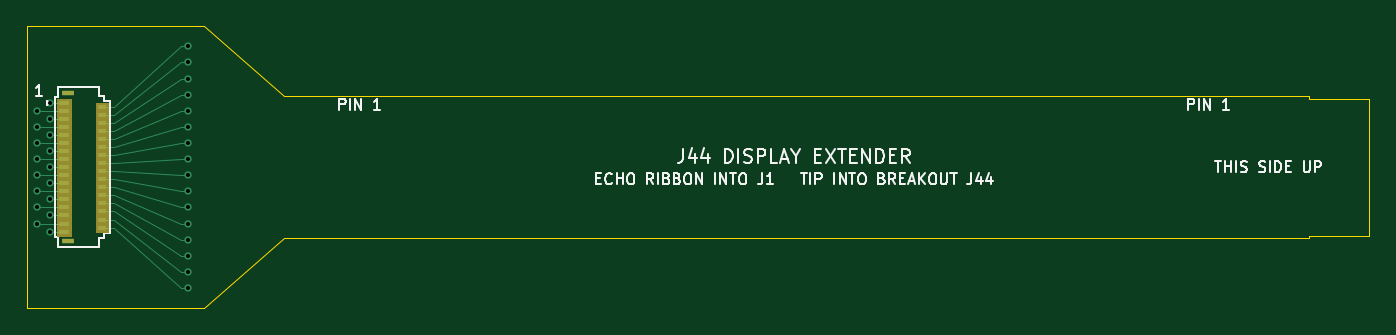
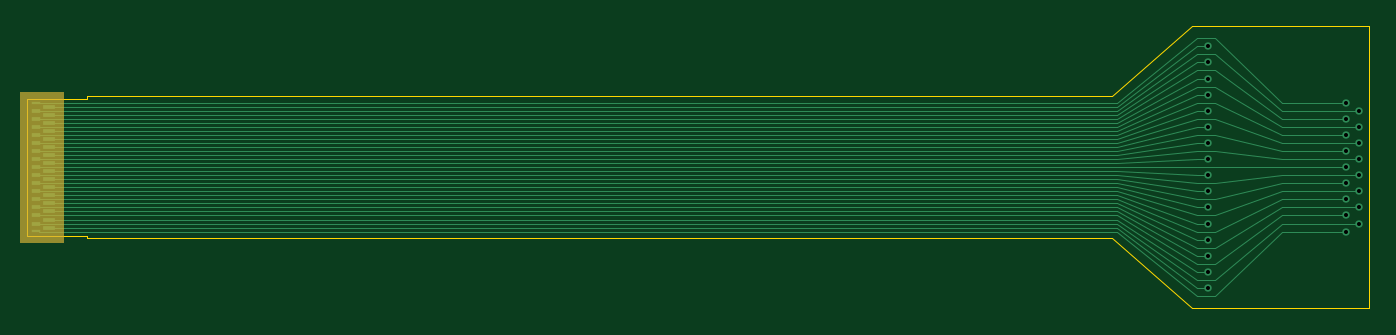
Circuit board: 10 layer files. Board 100.0 x 21.0 mm.
- bottom_copper: j44-ext-B_Cu.gbl (10627 bytes)
- bottom_mask: j44-ext-B_Mask.gbs (1837 bytes)
- bottom_silk: j44-ext-B_Silkscreen.gbo (1847 bytes)
- outline: j44-ext-Edge_Cuts.gm1 (1070 bytes)
- top_copper: j44-ext-F_Cu.gtl (7376 bytes)
- top_mask: j44-ext-F_Mask.gts (2102 bytes)
- paste: j44-ext-F_Paste.gtp (1563 bytes)
- top_silk: j44-ext-F_Silkscreen.gto (26183 bytes)
- drill: j44-ext-NPTH.drl (264 bytes)
- drill: j44-ext-PTH.drl (710 bytes)

=== bottom_copper: j44-ext-B_Cu.gbl (10627 bytes, source omitted) ===
=== bottom_mask: j44-ext-B_Mask.gbs ===
%TF.GenerationSoftware,KiCad,Pcbnew,10.0.8*%
%TF.CreationDate,2026-11-16T16:33:30+00:00*%
%TF.ProjectId,j44-ext,6a34342d-6578-4742-9e6b-696361645f70,rev?*%
%TF.SameCoordinates,Original*%
%TF.FileFunction,Soldermask,Bot*%
%TF.FilePolarity,Negative*%
%FSLAX46Y46*%
G04 Gerber Fmt 4.6, Leading zero omitted, Abs format (unit mm)*
G04 Created by KiCad (PCBNEW 10.0.8) date 2026-11-16 16:33:30*
%MOMM*%
%LPD*%
G01*
G04 APERTURE LIST*
%ADD10C,0.050000*%
%ADD11R,0.700000X0.240000*%
%ADD12R,0.950000X0.280000*%
%ADD13R,0.700000X0.280000*%
G04 APERTURE END LIST*
D10*
X117300000Y-34400000D02*
X120500000Y-34400000D01*
X120500000Y-45600000D01*
X117300000Y-45600000D01*
X117300000Y-34400000D01*
G36*
X120500000Y-45600000D02*
G01*
X117300000Y-45600000D01*
X117300000Y-34400000D01*
X120500000Y-34400000D01*
X120500000Y-45600000D01*
G37*
D11*
%TO.C,P1*%
X119350000Y-35220000D03*
D12*
X118375001Y-35500000D03*
D13*
X119350000Y-35800000D03*
D12*
X118375001Y-36100000D03*
D13*
X119350000Y-36400000D03*
D12*
X118375001Y-36700000D03*
D13*
X119350000Y-37000000D03*
D12*
X118375001Y-37300000D03*
D13*
X119350000Y-37600000D03*
D12*
X118375001Y-37900000D03*
D13*
X119350000Y-38200000D03*
D12*
X118375001Y-38500000D03*
D13*
X119350000Y-38800000D03*
D12*
X118375001Y-39100000D03*
D13*
X119350000Y-39400000D03*
D12*
X118375001Y-39700000D03*
D13*
X119350000Y-40000000D03*
D12*
X118375001Y-40300000D03*
D13*
X119350000Y-40600000D03*
D12*
X118375001Y-40900000D03*
D13*
X119350000Y-41200000D03*
D12*
X118375001Y-41500000D03*
D13*
X119350000Y-41800000D03*
D12*
X118375001Y-42100000D03*
D13*
X119350000Y-42400000D03*
D12*
X118375001Y-42700000D03*
D13*
X119350000Y-43000000D03*
D12*
X118375001Y-43300000D03*
D13*
X119350000Y-43600000D03*
D12*
X118375001Y-43900000D03*
D13*
X119350000Y-44200000D03*
D12*
X118375001Y-44500000D03*
D11*
X119350000Y-44780000D03*
%TD*%
M02*

=== bottom_silk: j44-ext-B_Silkscreen.gbo ===
%TF.GenerationSoftware,KiCad,Pcbnew,10.0.8*%
%TF.CreationDate,2026-11-16T16:33:30+00:00*%
%TF.ProjectId,j44-ext,6a34342d-6578-4742-9e6b-696361645f70,rev?*%
%TF.SameCoordinates,Original*%
%TF.FileFunction,Legend,Bot*%
%TF.FilePolarity,Positive*%
%FSLAX46Y46*%
G04 Gerber Fmt 4.6, Leading zero omitted, Abs format (unit mm)*
G04 Created by KiCad (PCBNEW 10.0.8) date 2026-11-16 16:33:30*
%MOMM*%
%LPD*%
G01*
G04 APERTURE LIST*
%ADD10C,0.050000*%
%ADD11R,0.700000X0.240000*%
%ADD12R,0.950000X0.280000*%
%ADD13R,0.700000X0.280000*%
G04 APERTURE END LIST*
%LPC*%
D10*
X117300000Y-34400000D02*
X120500000Y-34400000D01*
X120500000Y-45600000D01*
X117300000Y-45600000D01*
X117300000Y-34400000D01*
G36*
X120500000Y-45600000D02*
G01*
X117300000Y-45600000D01*
X117300000Y-34400000D01*
X120500000Y-34400000D01*
X120500000Y-45600000D01*
G37*
D11*
%TO.C,P1*%
X119350000Y-35220000D03*
D12*
X118375001Y-35500000D03*
D13*
X119350000Y-35800000D03*
D12*
X118375001Y-36100000D03*
D13*
X119350000Y-36400000D03*
D12*
X118375001Y-36700000D03*
D13*
X119350000Y-37000000D03*
D12*
X118375001Y-37300000D03*
D13*
X119350000Y-37600000D03*
D12*
X118375001Y-37900000D03*
D13*
X119350000Y-38200000D03*
D12*
X118375001Y-38500000D03*
D13*
X119350000Y-38800000D03*
D12*
X118375001Y-39100000D03*
D13*
X119350000Y-39400000D03*
D12*
X118375001Y-39700000D03*
D13*
X119350000Y-40000000D03*
D12*
X118375001Y-40300000D03*
D13*
X119350000Y-40600000D03*
D12*
X118375001Y-40900000D03*
D13*
X119350000Y-41200000D03*
D12*
X118375001Y-41500000D03*
D13*
X119350000Y-41800000D03*
D12*
X118375001Y-42100000D03*
D13*
X119350000Y-42400000D03*
D12*
X118375001Y-42700000D03*
D13*
X119350000Y-43000000D03*
D12*
X118375001Y-43300000D03*
D13*
X119350000Y-43600000D03*
D12*
X118375001Y-43900000D03*
D13*
X119350000Y-44200000D03*
D12*
X118375001Y-44500000D03*
D11*
X119350000Y-44780000D03*
%TD*%
%LPD*%
M02*

=== outline: j44-ext-Edge_Cuts.gm1 ===
%TF.GenerationSoftware,KiCad,Pcbnew,10.0.8*%
%TF.CreationDate,2026-11-16T16:33:30+00:00*%
%TF.ProjectId,j44-ext,6a34342d-6578-4742-9e6b-696361645f70,rev?*%
%TF.SameCoordinates,Original*%
%TF.FileFunction,Profile,NP*%
%FSLAX46Y46*%
G04 Gerber Fmt 4.6, Leading zero omitted, Abs format (unit mm)*
G04 Created by KiCad (PCBNEW 10.0.8) date 2026-11-16 16:33:30*
%MOMM*%
%LPD*%
G01*
G04 APERTURE LIST*
%TA.AperFunction,Profile*%
%ADD10C,0.100000*%
%TD*%
G04 APERTURE END LIST*
D10*
X20000000Y-29500000D02*
X33200000Y-29500000D01*
X20000000Y-50500000D02*
X20000000Y-29500000D01*
X33200000Y-29500000D02*
X39200000Y-34700000D01*
X33200000Y-50500000D02*
X20000000Y-50500000D01*
X39200000Y-34700000D02*
X115500000Y-34700000D01*
X39200000Y-45300000D02*
X33200000Y-50500000D01*
X115500000Y-34700000D02*
X115500000Y-34900000D01*
X115500000Y-34900000D02*
X120000000Y-34900000D01*
X115500000Y-45100000D02*
X115500000Y-45300000D01*
X115500000Y-45300000D02*
X39200000Y-45300000D01*
X120000000Y-34900000D02*
X120000000Y-45100000D01*
X120000000Y-45100000D02*
X115500000Y-45100000D01*
M02*

=== top_copper: j44-ext-F_Cu.gtl (7376 bytes, source omitted) ===
=== top_mask: j44-ext-F_Mask.gts ===
%TF.GenerationSoftware,KiCad,Pcbnew,10.0.8*%
%TF.CreationDate,2026-11-16T16:33:30+00:00*%
%TF.ProjectId,j44-ext,6a34342d-6578-4742-9e6b-696361645f70,rev?*%
%TF.SameCoordinates,Original*%
%TF.FileFunction,Soldermask,Top*%
%TF.FilePolarity,Negative*%
%FSLAX46Y46*%
G04 Gerber Fmt 4.6, Leading zero omitted, Abs format (unit mm)*
G04 Created by KiCad (PCBNEW 10.0.8) date 2026-11-16 16:33:30*
%MOMM*%
%LPD*%
G01*
G04 APERTURE LIST*
%ADD10C,0.050000*%
%ADD11R,0.800000X0.300000*%
%ADD12R,0.650000X0.300000*%
%ADD13R,0.950000X0.400000*%
G04 APERTURE END LIST*
D10*
X22262500Y-34900000D02*
X23262500Y-34900000D01*
X23262500Y-45100000D01*
X22262500Y-45100000D01*
X22262500Y-34900000D01*
G36*
X23262500Y-45100000D02*
G01*
X22262500Y-45100000D01*
X22262500Y-34900000D01*
X23262500Y-34900000D01*
X23262500Y-45100000D01*
G37*
X25187500Y-35200000D02*
X26087500Y-35200000D01*
X26087500Y-44800000D01*
X25187500Y-44800000D01*
X25187500Y-35200000D01*
G36*
X26087500Y-44800000D02*
G01*
X25187500Y-44800000D01*
X25187500Y-35200000D01*
X26087500Y-35200000D01*
X26087500Y-44800000D01*
G37*
D11*
%TO.C,J1*%
X22762500Y-35200000D03*
D12*
X25637500Y-35500000D03*
D11*
X22762500Y-35800000D03*
D12*
X25637500Y-36100000D03*
D11*
X22762500Y-36400000D03*
D12*
X25637500Y-36700000D03*
D11*
X22762500Y-37000000D03*
D12*
X25637500Y-37300000D03*
D11*
X22762500Y-37600000D03*
D12*
X25637500Y-37900000D03*
D11*
X22762500Y-38200000D03*
D12*
X25637500Y-38500000D03*
D11*
X22762500Y-38800000D03*
D12*
X25637500Y-39100000D03*
D11*
X22762500Y-39400000D03*
D12*
X25637500Y-39700000D03*
D11*
X22762500Y-40000000D03*
D12*
X25637500Y-40300000D03*
D11*
X22762500Y-40600000D03*
D12*
X25637500Y-40900000D03*
D11*
X22762500Y-41200000D03*
D12*
X25637500Y-41500000D03*
D11*
X22762500Y-41800000D03*
D12*
X25637500Y-42100000D03*
D11*
X22762500Y-42400000D03*
D12*
X25637500Y-42700000D03*
D11*
X22762500Y-43000000D03*
D12*
X25637500Y-43300000D03*
D11*
X22762500Y-43600000D03*
D12*
X25637500Y-43900000D03*
D11*
X22762500Y-44200000D03*
D12*
X25637500Y-44500000D03*
D11*
X22762500Y-44800000D03*
D13*
X23037500Y-34500000D03*
X23037500Y-45500000D03*
%TD*%
M02*

=== paste: j44-ext-F_Paste.gtp ===
%TF.GenerationSoftware,KiCad,Pcbnew,10.0.8*%
%TF.CreationDate,2026-11-16T16:33:30+00:00*%
%TF.ProjectId,j44-ext,6a34342d-6578-4742-9e6b-696361645f70,rev?*%
%TF.SameCoordinates,Original*%
%TF.FileFunction,Paste,Top*%
%TF.FilePolarity,Positive*%
%FSLAX46Y46*%
G04 Gerber Fmt 4.6, Leading zero omitted, Abs format (unit mm)*
G04 Created by KiCad (PCBNEW 10.0.8) date 2026-11-16 16:33:30*
%MOMM*%
%LPD*%
G01*
G04 APERTURE LIST*
%ADD10R,0.800000X0.300000*%
%ADD11R,0.650000X0.300000*%
%ADD12R,0.950000X0.400000*%
G04 APERTURE END LIST*
D10*
%TO.C,J1*%
X22762500Y-35200000D03*
D11*
X25637500Y-35500000D03*
D10*
X22762500Y-35800000D03*
D11*
X25637500Y-36100000D03*
D10*
X22762500Y-36400000D03*
D11*
X25637500Y-36700000D03*
D10*
X22762500Y-37000000D03*
D11*
X25637500Y-37300000D03*
D10*
X22762500Y-37600000D03*
D11*
X25637500Y-37900000D03*
D10*
X22762500Y-38200000D03*
D11*
X25637500Y-38500000D03*
D10*
X22762500Y-38800000D03*
D11*
X25637500Y-39100000D03*
D10*
X22762500Y-39400000D03*
D11*
X25637500Y-39700000D03*
D10*
X22762500Y-40000000D03*
D11*
X25637500Y-40300000D03*
D10*
X22762500Y-40600000D03*
D11*
X25637500Y-40900000D03*
D10*
X22762500Y-41200000D03*
D11*
X25637500Y-41500000D03*
D10*
X22762500Y-41800000D03*
D11*
X25637500Y-42100000D03*
D10*
X22762500Y-42400000D03*
D11*
X25637500Y-42700000D03*
D10*
X22762500Y-43000000D03*
D11*
X25637500Y-43300000D03*
D10*
X22762500Y-43600000D03*
D11*
X25637500Y-43900000D03*
D10*
X22762500Y-44200000D03*
D11*
X25637500Y-44500000D03*
D10*
X22762500Y-44800000D03*
D12*
X23037500Y-34500000D03*
X23037500Y-45500000D03*
%TD*%
M02*

=== top_silk: j44-ext-F_Silkscreen.gto (26183 bytes, source omitted) ===
=== drill: j44-ext-NPTH.drl ===
M48
; DRILL file KiCad 10.0.8 date 2026-11-16T16:33:31
; FORMAT={-:-/ absolute / metric / decimal}
; #@! TF.CreationDate,2026-11-16T16:33:31+00:00
; #@! TF.GenerationSoftware,Kicad,Pcbnew,10.0.8
; #@! TF.FileFunction,NonPlated,1,2,NPTH
FMAT,2
METRIC
%
G90
G05
M30

=== drill: j44-ext-PTH.drl ===
M48
; DRILL file KiCad 10.0.8 date 2026-11-16T16:33:31
; FORMAT={-:-/ absolute / metric / decimal}
; #@! TF.CreationDate,2026-11-16T16:33:31+00:00
; #@! TF.GenerationSoftware,Kicad,Pcbnew,10.0.8
; #@! TF.FileFunction,Plated,1,2,PTH
FMAT,2
METRIC
; #@! TA.AperFunction,Plated,PTH,ViaDrill
T1C0.300
%
G90
G05
T1
X20.8Y-35.8
X20.8Y-37.0
X20.8Y-38.2
X20.8Y-39.4
X20.8Y-40.6
X20.8Y-41.8
X20.8Y-43.0
X20.8Y-44.2
X21.7Y-35.2
X21.7Y-36.4
X21.7Y-37.6
X21.7Y-38.8
X21.7Y-40.0
X21.7Y-41.2
X21.7Y-42.4
X21.7Y-43.6
X21.7Y-44.8
X32.0Y-31.0
X32.0Y-32.2
X32.0Y-33.4
X32.0Y-34.6
X32.0Y-35.8
X32.0Y-37.0
X32.0Y-38.2
X32.0Y-39.4
X32.0Y-40.6
X32.0Y-41.8
X32.0Y-43.0
X32.0Y-44.2
X32.0Y-45.4
X32.0Y-46.6
X32.0Y-47.8
X32.0Y-49.0
M30
